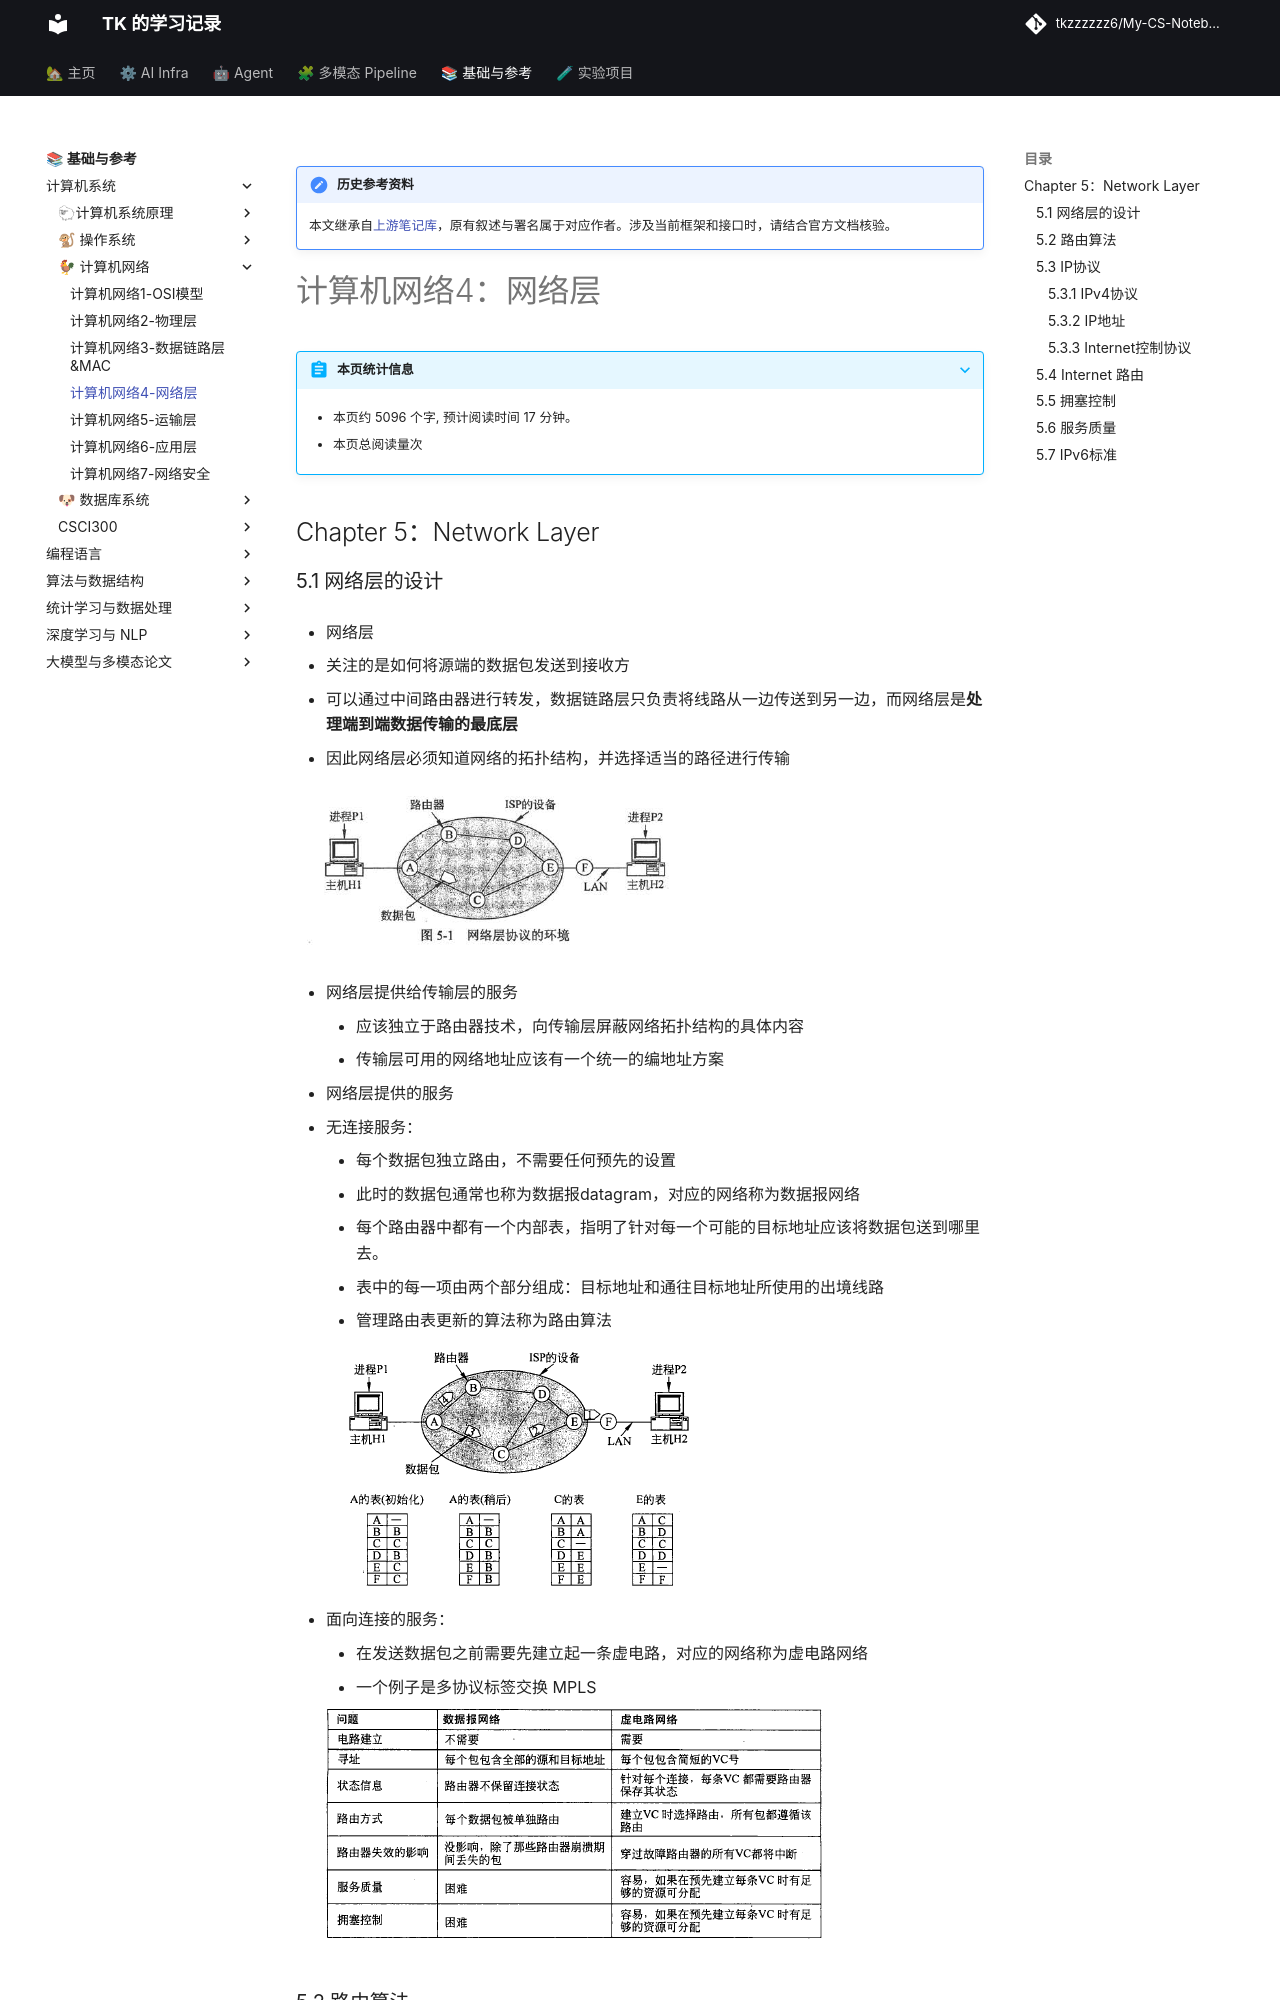

repository: tkzzzzzz6/My-CS-Notebook · page: Networking/计算机网络4-网络层/index.html · generator: mkdocs

!!! note "历史参考资料"
    本文继承自[上游笔记库](https://github.com/zwygit2025/My-CS-Notebook/blob/a94d023/docs/Networking/%E8%AE%A1%E7%AE%97%E6%9C%BA%E7%BD%91%E7%BB%9C4-%E7%BD%91%E7%BB%9C%E5%B1%82.md)，原有叙述与署名属于对应作者。涉及当前框架和接口时，请结合官方文档核验。

# 计算机网络4：网络层

## Chapter 5：Network Layer



### 5.1 网络层的设计

- 网络层

  - 关注的是如何将源端的数据包发送到接收方
  - 可以通过中间路由器进行转发，数据链路层只负责将线路从一边传送到另一边，而网络层是**处理端到端数据传输的最底层** 
  - 因此网络层必须知道网络的拓扑结构，并选择适当的路径进行传输

  ![image-20201027100044982](static/image-20201027100044982.png)

  - 网络层提供给传输层的服务
    - 应该独立于路由器技术，向传输层屏蔽网络拓扑结构的具体内容
    - 传输层可用的网络地址应该有一个统一的编地址方案

- 网络层提供的服务

  - 无连接服务：

    - 每个数据包独立路由，不需要任何预先的设置
    - 此时的数据包通常也称为数据报datagram，对应的网络称为数据报网络
    - 每个路由器中都有一个内部表，指明了针对每一个可能的目标地址应该将数据包送到哪里去。
      - 表中的每一项由两个部分组成：目标地址和通往目标地址所使用的出境线路
      - 管理路由表更新的算法称为路由算法

    ![image-20201027102548025](static/image-20201027102548025.png)

  - 面向连接的服务：

    - 在发送数据包之前需要先建立起一条虚电路，对应的网络称为虚电路网络
    - 一个例子是多协议标签交换 MPLS

    ![image-20201027103350204](static/image-20201027103350204.png)
